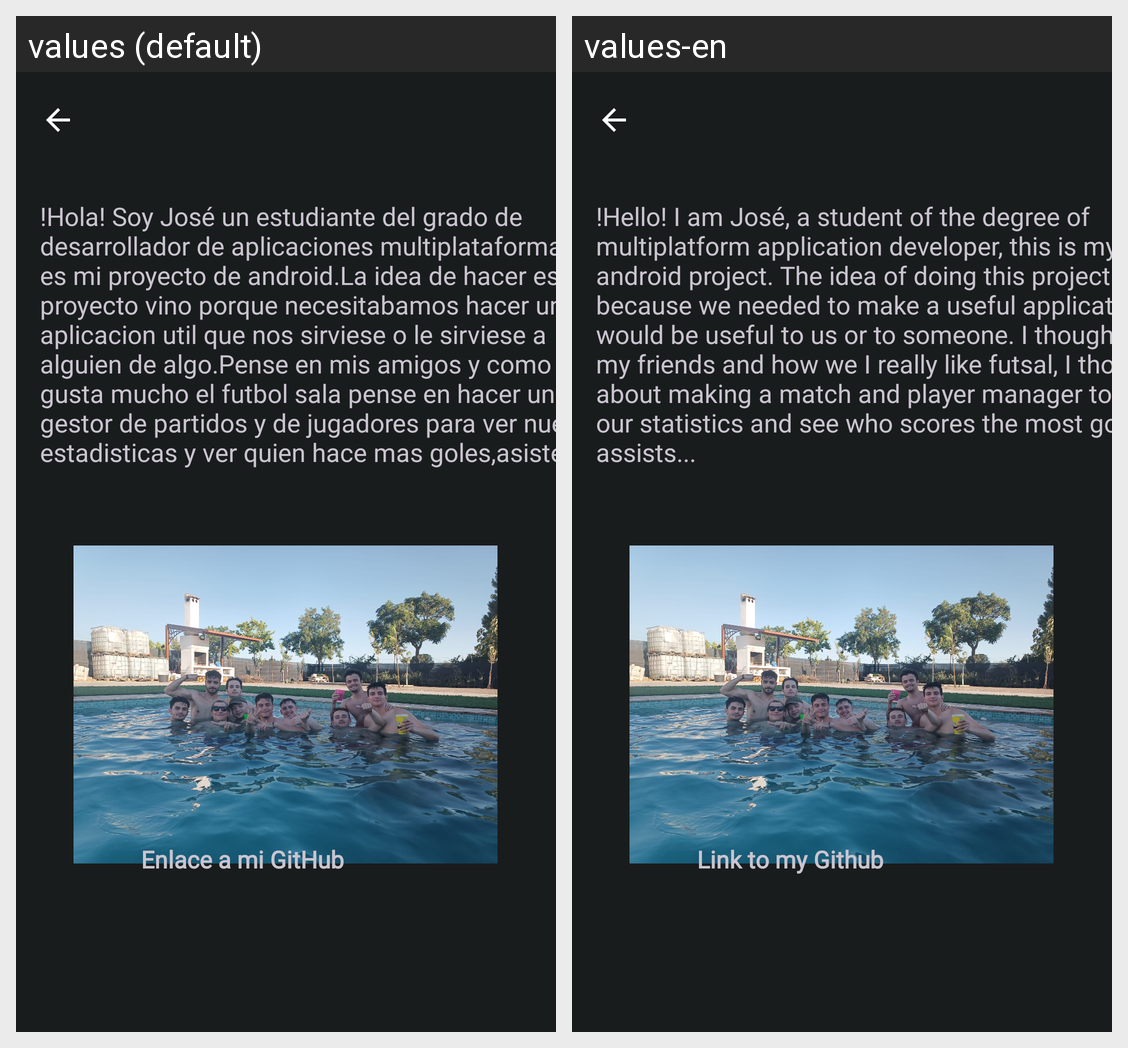

Translations of the strings shown on this Android screen, per locale in the grid:
Android screen res/layout/activity_acerca_de.xml rendered under 2 locales, left to right: values (default), values-en. Device: Nexus 5 (rendered at 1080×1920; each locale shown at half size, 540×960, under a caption strip naming it); theme AppTheme.
Strings drawn on this screen, with the default value and each locale's value (text and hints the layout hard-codes, and strings that could not be matched under every locale, appear in the picture but are not listed):

sobremi
  values: !Hola! Soy José un estudiante del grado de desarrollador de aplicaciones multiplataforma,este es mi proyecto de android.La idea de hacer este proyecto vino porque necesitabamos hacer una aplicacion util que nos sirviese o le sirviese a alguien de algo.Pense en mis amigos y como nos gusta mucho el futbol sala pense en hacer un gestor de partidos y de jugadores para ver nuestras estadisticas y ver …[clipped]
  values-en: !Hello! I am José, a student of the degree of multiplatform application developer, this is my android project. The idea of ​​doing this project came because we needed to make a useful application that would be useful to us or to someone. I thought about my friends and how we I really like futsal, I thought about making a match and player manager to see our statistics and see who scores the most …[clipped]

github
  values: Enlace a mi GitHub
  values-en: Link to my Github
